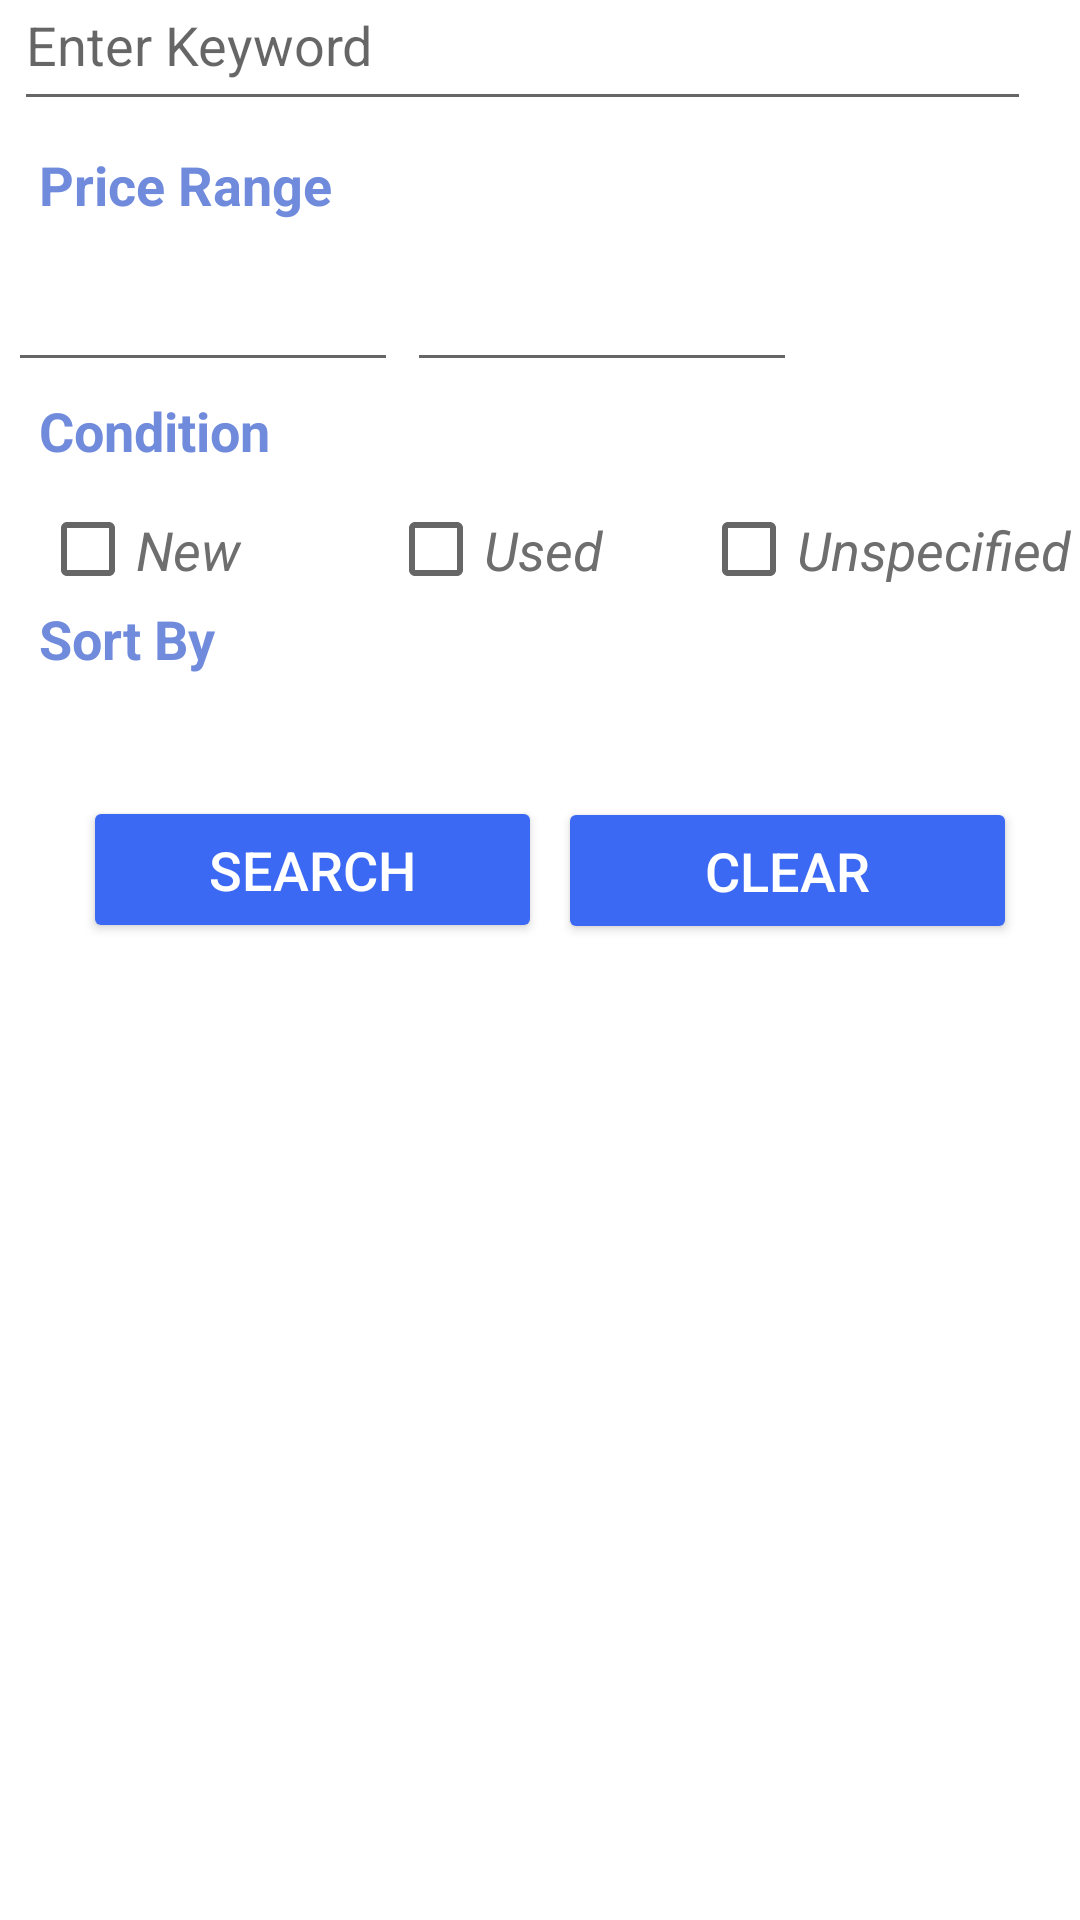

Produce the Android XML layout that renders to this screen, including the resource entries it uses.
<!-- AndroidManifest.xml: activity theme AppTheme.splashScreenTheme -->
<!-- res/layout/activity_main.xml -->
<?xml version="1.0" encoding="utf-8"?>
<androidx.constraintlayout.widget.ConstraintLayout xmlns:android="http://schemas.android.com/apk/res/android"
    xmlns:app="http://schemas.android.com/apk/res-auto"
    xmlns:tools="http://schemas.android.com/tools"
    android:layout_width="match_parent"
    android:layout_height="match_parent"
    tools:context=".MainActivity">


    <EditText
        android:id="@+id/keyword"
        android:layout_width="339dp"
        android:layout_height="54dp"
        android:layout_marginBottom="600dp"
        android:autofillHints="@string/keyword_hint"
        android:hint="@string/keyword_hint"
        android:inputType="text"
        app:layout_constraintBottom_toBottomOf="parent"
        app:layout_constraintEnd_toEndOf="parent"
        app:layout_constraintHorizontal_bias="0.222"
        app:layout_constraintStart_toStartOf="parent" />

    <TextView
        android:id="@+id/textView"
        android:layout_width="136dp"
        android:layout_height="24dp"
        android:fontFamily="sans-serif"
        android:text="@string/keyword_label"
        android:textAlignment="viewStart"
        android:textAppearance="@style/TextAppearance.AppCompat.Body1"
        android:textColor="#708BDC"
        android:textSize="18sp"
        android:textStyle="bold"
        android:typeface="monospace"
        app:layout_constraintBottom_toTopOf="@+id/keyword"
        app:layout_constraintEnd_toEndOf="parent"
        app:layout_constraintHorizontal_bias="0.058"
        app:layout_constraintStart_toStartOf="parent"
        app:layout_constraintTop_toTopOf="parent"
        app:layout_constraintVertical_bias="1.0" />

    <TextView
        android:id="@+id/keywordWarning"
        android:layout_width="323dp"
        android:layout_height="17dp"
        android:text="@string/warning1"
        android:textColor="@color/colorPrimary"
        android:textStyle="bold|italic"
        android:visibility="gone"
        app:layout_constraintBottom_toBottomOf="parent"
        app:layout_constraintEnd_toEndOf="parent"
        app:layout_constraintHorizontal_bias="0.181"
        app:layout_constraintStart_toStartOf="parent"
        app:layout_constraintTop_toBottomOf="@+id/keyword"
        app:layout_constraintVertical_bias="0.0" />

    <TextView
        android:id="@+id/priceLabel"
        android:layout_width="130dp"
        android:layout_height="24dp"
        android:labelFor="@id/minPrice"
        android:text="@string/price_label"
        android:textColor="#708BDC"
        android:textSize="18sp"
        android:textStyle="bold"
        app:layout_constraintBottom_toBottomOf="parent"
        app:layout_constraintEnd_toEndOf="parent"
        app:layout_constraintHorizontal_bias="0.056"
        app:layout_constraintStart_toStartOf="parent"
        app:layout_constraintTop_toBottomOf="@+id/keywordWarning"
        app:layout_constraintVertical_bias="0.016" />

    <EditText
        android:id="@+id/minPrice"
        android:layout_width="130dp"
        android:layout_height="50dp"
        android:layout_marginTop="4dp"
        android:ems="10"
        android:importantForAutofill="no"
        android:inputType="number"
        app:layout_constraintBottom_toBottomOf="parent"
        app:layout_constraintEnd_toStartOf="@+id/maxPrice"
        app:layout_constraintHorizontal_bias="0.444"
        app:layout_constraintStart_toStartOf="parent"
        app:layout_constraintTop_toBottomOf="@+id/priceLabel"
        app:layout_constraintVertical_bias="0.0" />

    <EditText
        android:id="@+id/maxPrice"
        android:layout_width="130dp"
        android:layout_height="50dp"
        android:layout_marginTop="4dp"
        android:ems="10"
        android:importantForAutofill="no"
        android:inputType="number"
        app:layout_constraintBottom_toBottomOf="parent"
        app:layout_constraintEnd_toEndOf="parent"
        app:layout_constraintHorizontal_bias="0.59"
        app:layout_constraintStart_toStartOf="parent"
        app:layout_constraintTop_toBottomOf="@+id/priceLabel"
        app:layout_constraintVertical_bias="0.0" />

    <TextView
        android:id="@+id/priceWarning"
        android:layout_width="315dp"
        android:layout_height="22dp"
        android:layout_marginTop="4dp"
        android:text="@string/warning2"
        android:textColor="@color/colorPrimary"
        android:textStyle="bold|italic"
        app:layout_constraintBottom_toBottomOf="parent"
        app:layout_constraintEnd_toEndOf="parent"
        app:layout_constraintHorizontal_bias="0.166"
        app:layout_constraintStart_toStartOf="parent"
        app:layout_constraintTop_toBottomOf="@+id/minPrice"
        app:layout_constraintVertical_bias="0.0"
        android:visibility="gone" />

    <TextView
        android:id="@+id/conditionLabel"
        android:layout_width="130dp"
        android:layout_height="24dp"
        android:layout_marginTop="4dp"
        android:text="@string/condition_label"
        android:textColor="#708BDC"
        android:textSize="18sp"
        android:textStyle="bold"
        app:layout_constraintBottom_toBottomOf="parent"
        app:layout_constraintEnd_toEndOf="parent"
        app:layout_constraintHorizontal_bias="0.056"
        app:layout_constraintStart_toStartOf="parent"
        app:layout_constraintTop_toBottomOf="@+id/priceWarning"
        app:layout_constraintVertical_bias="0.0" />

    <CheckBox
        android:id="@+id/conditionNew"
        android:layout_width="105dp"
        android:layout_height="35dp"
        android:text="@string/condition_new"
        android:textColor="#6E6E6E"
        android:textSize="18sp"
        android:textStyle="italic"
        app:layout_constraintBottom_toBottomOf="parent"
        app:layout_constraintEnd_toEndOf="parent"
        app:layout_constraintHorizontal_bias="0.052"
        app:layout_constraintStart_toStartOf="parent"
        app:layout_constraintTop_toBottomOf="@+id/priceWarning"
        app:layout_constraintVertical_bias="0.08" />

    <CheckBox
        android:id="@+id/conditionUsed"
        android:layout_width="105dp"
        android:layout_height="35dp"
        android:text="@string/condition_used"
        android:textColor="#6E6E6E"
        android:textSize="18sp"
        android:textStyle="italic"
        app:layout_constraintBottom_toBottomOf="parent"
        app:layout_constraintEnd_toEndOf="parent"
        app:layout_constraintHorizontal_bias="0.081"
        app:layout_constraintStart_toEndOf="@+id/conditionNew"
        app:layout_constraintTop_toBottomOf="@+id/priceWarning"
        app:layout_constraintVertical_bias="0.08" />

    <CheckBox
        android:id="@+id/conditionUnspecified"
        android:layout_width="130dp"
        android:layout_height="35dp"
        android:text="@string/condition_unspecified"
        android:textColor="#6E6E6E"
        android:textSize="18sp"
        android:textStyle="italic"
        app:layout_constraintBottom_toBottomOf="parent"
        app:layout_constraintEnd_toEndOf="parent"
        app:layout_constraintHorizontal_bias="0.2"
        app:layout_constraintStart_toEndOf="@+id/conditionUsed"
        app:layout_constraintTop_toBottomOf="@+id/priceWarning"
        app:layout_constraintVertical_bias="0.08" />

    <TextView
        android:id="@+id/sortbyLabel"
        android:layout_width="130dp"
        android:layout_height="24dp"
        android:text="@string/sortby_label"
        android:textColor="#708BDC"
        android:textSize="18sp"
        android:textStyle="bold"
        app:layout_constraintBottom_toBottomOf="parent"
        app:layout_constraintEnd_toEndOf="parent"
        app:layout_constraintHorizontal_bias="0.056"
        app:layout_constraintStart_toStartOf="parent"
        app:layout_constraintTop_toBottomOf="@+id/conditionNew"
        app:layout_constraintVertical_bias="0.0" />

    <Spinner
        android:id="@+id/sorBy"
        android:layout_width="329dp"
        android:layout_height="32dp"

        app:layout_constraintBottom_toBottomOf="parent"
        app:layout_constraintEnd_toEndOf="parent"
        app:layout_constraintHorizontal_bias="0.195"
        app:layout_constraintStart_toStartOf="parent"
        app:layout_constraintTop_toBottomOf="@+id/sortbyLabel"
        app:layout_constraintVertical_bias="0.0" />

    <Button
        android:id="@+id/searchButton"
        android:layout_width="153dp"
        android:layout_height="49dp"
        android:backgroundTint="#3B69F3"
        android:text="@string/search_button"
        android:textColor="#FFFFFF"
        android:textSize="18sp"
        app:layout_constraintBottom_toBottomOf="parent"
        app:layout_constraintEnd_toEndOf="parent"
        app:layout_constraintHorizontal_bias="0.134"
        app:layout_constraintStart_toStartOf="parent"
        app:layout_constraintTop_toBottomOf="@+id/sorBy"
        app:layout_constraintVertical_bias="0.026" />

    <Button
        android:id="@+id/clearButton"
        android:layout_width="153dp"
        android:layout_height="49dp"
        android:backgroundTint="#3b69f3"
        android:text="@string/clear_button"
        android:textColor="#FFFFFF"
        android:textSize="18sp"
        app:layout_constraintBottom_toBottomOf="parent"
        app:layout_constraintEnd_toEndOf="parent"
        app:layout_constraintHorizontal_bias="0.2"
        app:layout_constraintStart_toEndOf="@+id/searchButton"
        app:layout_constraintTop_toBottomOf="@+id/sorBy"
        app:layout_constraintVertical_bias="0.027" />


</androidx.constraintlayout.widget.ConstraintLayout>
<!-- resources referenced by this layout -->
<resources>
  <color name="colorPrimary">#E08462</color>
  <string name="clear_button">CLEAR</string>
  <string name="condition_label">Condition</string>
  <string name="condition_new">New</string>
  <string name="condition_unspecified">Unspecified</string>
  <string name="condition_used">Used</string>
  <string name="keyword_hint">Enter Keyword</string>
  <string name="keyword_label">Keyword</string>
  <string name="price_label">Price Range</string>
  <string name="search_button">SEARCH</string>
  <string name="sortby_label">Sort By</string>
  <string name="warning1">Please enter mandatory field</string>
  <string name="warning2">Please enter valid price values</string>
  <style name="AppTheme.splashScreenTheme" parent="Theme.AppCompat.Light.NoActionBar">
          <item name="android:windowBackground">@drawable/splash_screen_background</item>
      </style>
  <!-- drawable splash_screen_background (drawable) -->
  <?xml version="1.0" encoding="utf-8"?>
  <layer-list xmlns:android="http://schemas.android.com/apk/res/android"
      android:layout_width="match_parent"
      android:layout_height="match_parent">
  
      <item android:drawable="@color/icon_color" />
  
      <item
          android:width="70dp"
          android:height="70dp"
          android:drawable="@drawable/ic_launcher_for_splash"
          android:gravity="center" />
  
  </layer-list>
  <color name="icon_color">#0163D1</color>
</resources>
